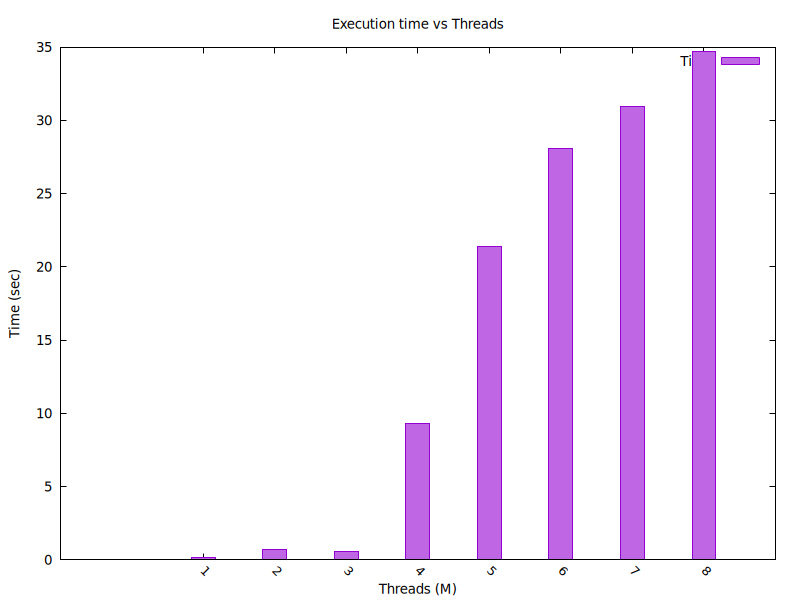

The file beside this chart, header and first rows:
M, time
1, 0.12
2, 0.70
3, 0.59
4, 9.30
5, 21.37
6, 28.05
7, 30.96
8, 34.67
